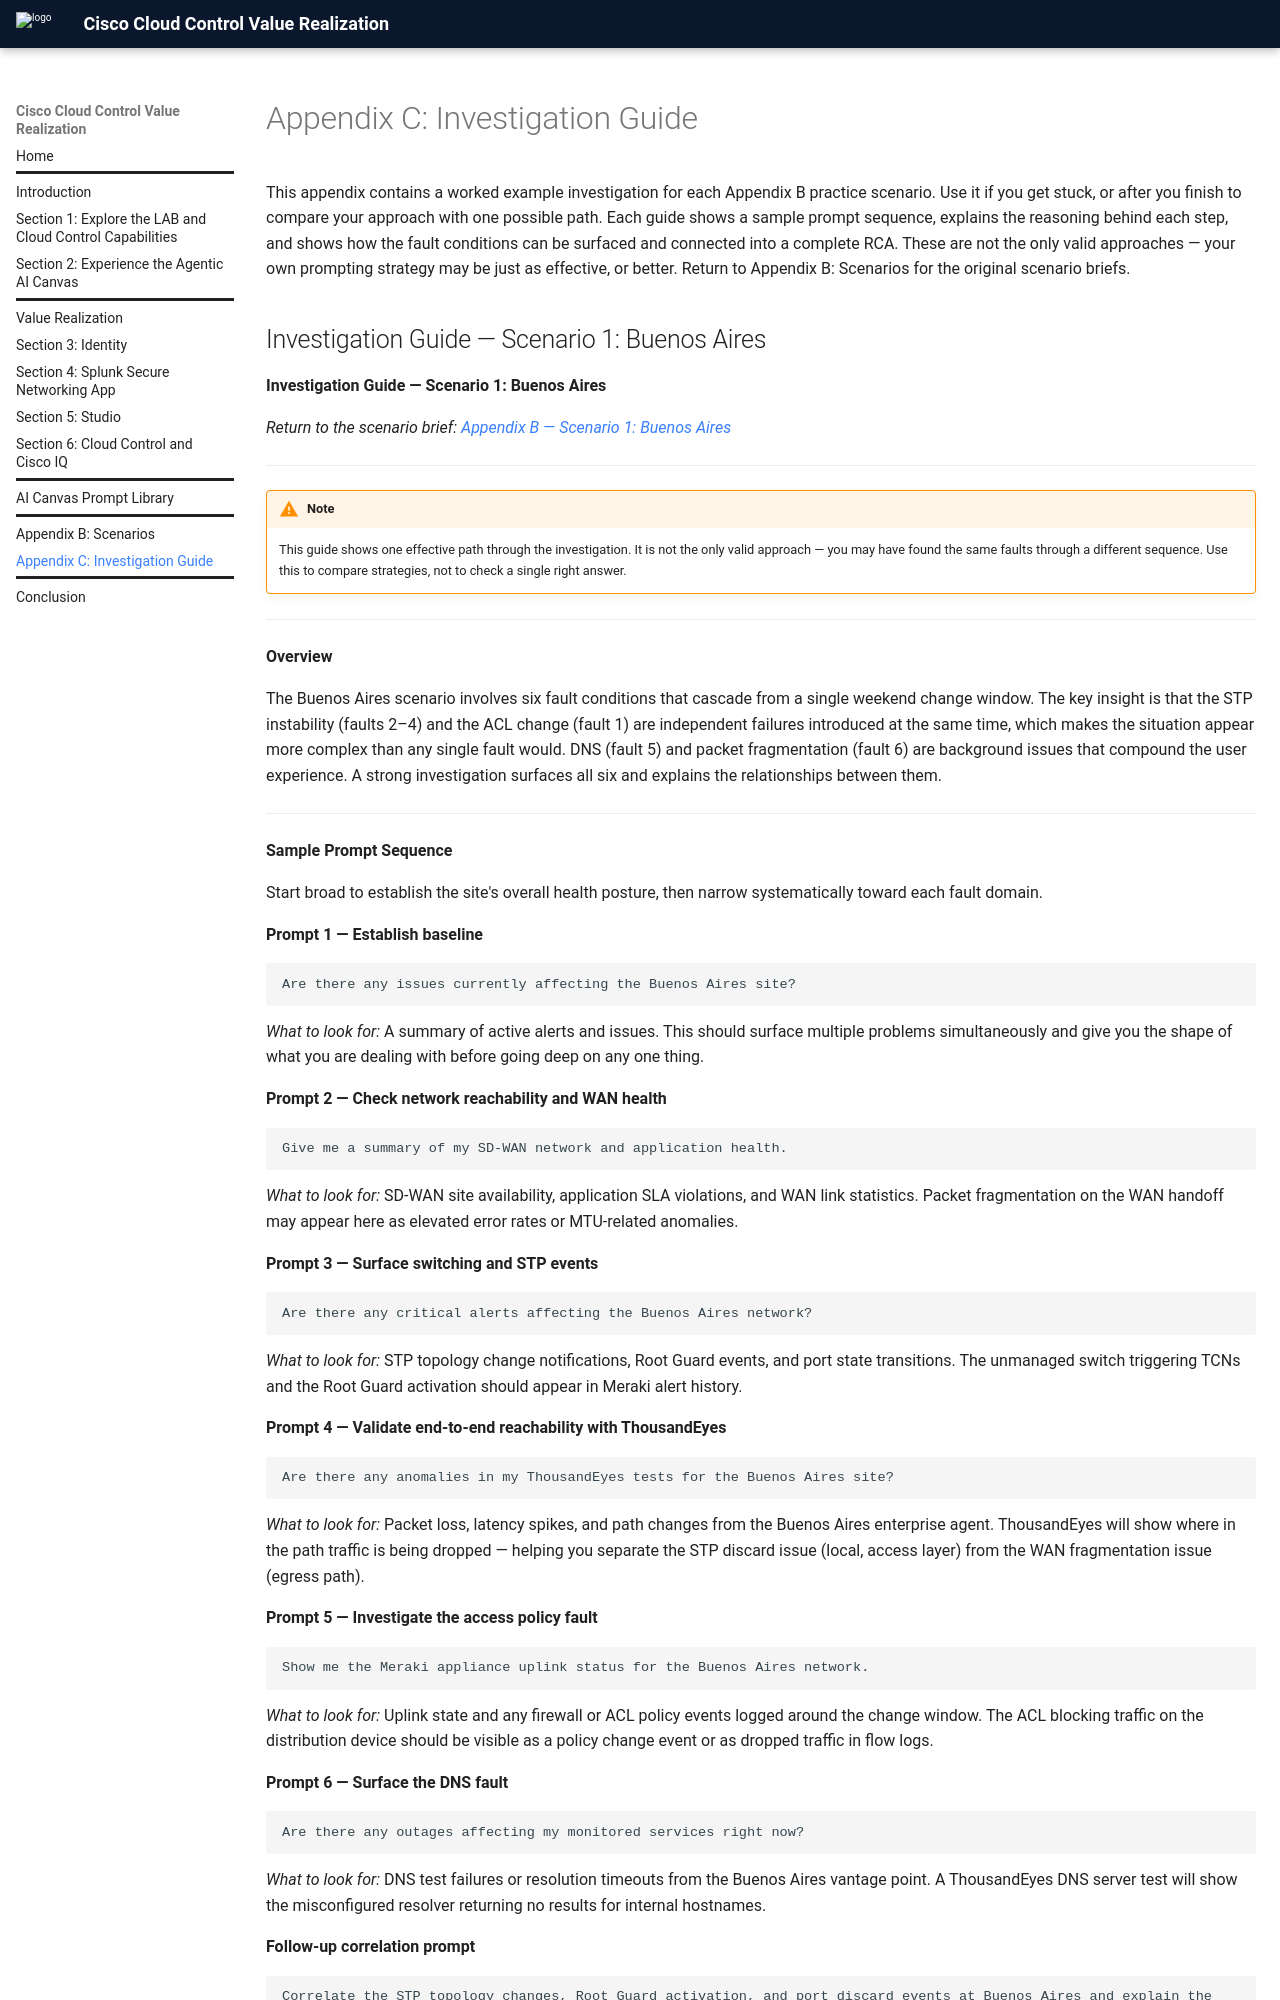

repository: mokuma56/tedcn24-01-fy27 · page: appendix-c-investigation-guide/index.html · generator: mkdocs

# Appendix C: Investigation Guide

This appendix contains a worked example investigation for each Appendix B practice scenario. Use it if you get stuck, or after you finish to compare your approach with one possible path. Each guide shows a sample prompt sequence, explains the reasoning behind each step, and shows how the fault conditions can be surfaced and connected into a complete RCA. These are not the only valid approaches — your own prompting strategy may be just as effective, or better. Return to Appendix B: Scenarios for the original scenario briefs.
